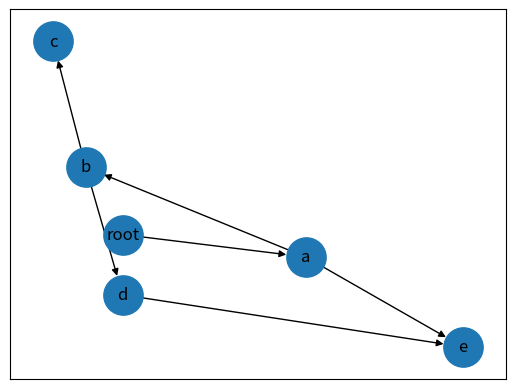

Here is the Python script that generated this plot: (Note: this script raises an exception after producing the figure.)
'''
    Author : @anushkrishnav
    Built using : networkx .
    It is a gold standard for Python DAGs (and other graphs).
    You can create a networkx directed graph with a list of tuples
    that represent the graph edges:
'''
import networkx as nx
from matplotlib import pyplot as plt


class DAG:

    def __init__(self):
        self.graph = nx.DiGraph()

    def addEdges(self, edges):
        """Function to add one edge at a time and
        check if the graph is acyclic post insertion"""
        self.graph.add_edge(edges)
        if nx.is_directed_acyclic_graph(self.graph):
            pass
        else:
            raise "Unable to insert " + str(edges) + "This is an Acyclic graph"
            self.graph.remove_edge(edges)

    def AddSetofEdges(self, listt):
        """Function to all a list of edges and
        check is the graph is an DAG for furthur details refer networkx"""
        self.graph.add_edges_from(listt)
        if nx.is_directed_acyclic_graph(self.graph):
            pass
        else:
            raise "This is an acyclic graph check your edges"
            self.graph.remove_edge(listt)

    def Visualise(self, location="home"):
        """It uses Matplotlib to visualise the DAG .
        The graph is stored in a PNG format . So name the file accourdingly
        eg
        >>> DAG.Visualise(home / img.png)"""
        if self.graph is None:
            return "There is no graph consider adding edges to visualise"
        plt.tight_layout()
        nx.draw_networkx(self.graph, arrows=True, node_size=800)
        plt.savefig(location, format="PNG")
        plt.clf()
        return "Graph generated"


graph = DAG()


graph.AddSetofEdges([("root", "a"), ("a", "b"),
                    ("a", "e"), ("b", "c"),
                    ("b", "d"), ("d", "e")])

graph.Visualise("Python/DataStructure/Graph/Dag.png")
